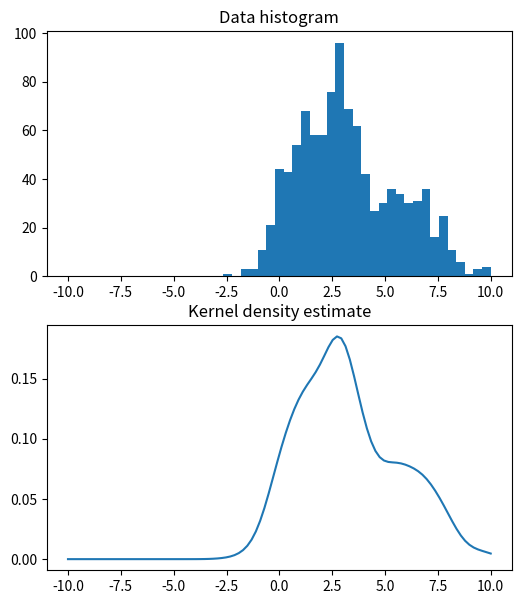

Reproduce this figure in Python.
# exercise 11.2.2
import numpy as np
from matplotlib.pyplot import figure, subplot, hist, title, show, plot
from scipy.stats.kde import gaussian_kde

# Draw samples from mixture of gaussians (as in exercise 11.1.1)
N = 1000;
M = 1
x = np.linspace(-10, 10, 50)
X = np.empty((N, M))
m = np.array([1, 3, 6]);
s = np.array([1, .5, 2])
c_sizes = np.random.multinomial(N, [1. / 3, 1. / 3, 1. / 3])
for c_id, c_size in enumerate(c_sizes):
    X[c_sizes.cumsum()[c_id] - c_sizes[c_id]:c_sizes.cumsum()[c_id], :] = np.random.normal(m[c_id], np.sqrt(s[c_id]),
                                                                                           (c_size, M))

# x-values to evaluate the KDE
xe = np.linspace(-10, 10, 100)

# Compute kernel density estimate
kde = gaussian_kde(X.ravel())

# Plot kernel density estimate
figure(figsize=(6, 7))
subplot(2, 1, 1)
hist(X, x)
title('Data histogram')
subplot(2, 1, 2)
plot(xe, kde.evaluate(xe))
title('Kernel density estimate')
show()

print('Ran Exercise 11.2.2')
